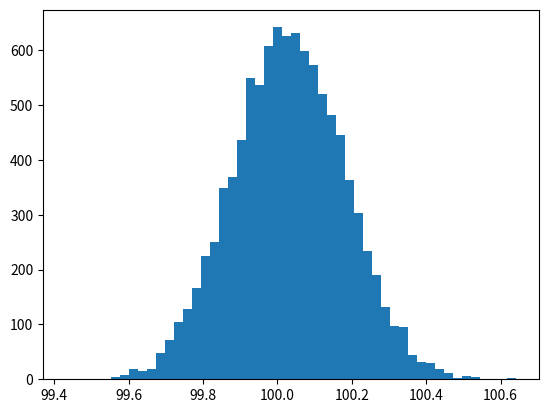

Generate this figure with matplotlib: (Note: this script raises an exception after producing the figure.)
from numpy import *
from numpy.random import randint, randn
from time import time
import matplotlib.mlab as mlab
import matplotlib.pyplot as plt

# Returns mean of bootstrap samples                                                                                                                                                
def stat(data):
    return mean(data)

# Bootstrap algorithm                                                                                                                                                              
def bootstrap(data, statistic, R):
    t = zeros(R); n = len(data); inds = arange(n); t0 = time()

    # non-parametric bootstrap                                                                                                                                                     
    for i in range(R):
        t[i] = statistic(data[randint(0,n,n)])

    # analysis                                                                                                                                                                     
    print("Runtime: %g sec" % (time()-t0)); print("Bootstrap Statistics :")
    print("original           bias      std. error")
    print("%8g %8g %14g %15g" % (statistic(data), std(data),\
                             mean(t), \
                             std(t)))
    return t


mu, sigma = 100, 15
datapoints = 10000
x = mu + sigma*random.randn(datapoints)

# bootstrap returns the data sample                                                                                                          
t = bootstrap(x, stat, datapoints)
# the histogram of the bootstrapped  data                                                                                                    
n, binsboot, patches = plt.hist(t, 50, normed=1, facecolor='red', alpha=0.75)

# add a 'best fit' line                                                                                                                                                          
y = mlab.normpdf( binsboot, mean(t), std(t))
lt = plt.plot(binsboot, y, 'r--', linewidth=1)
plt.xlabel('Smarts')
plt.ylabel('Probability')
plt.axis([99.5, 100.6, 0, 3.0])
plt.grid(True)

plt.show()